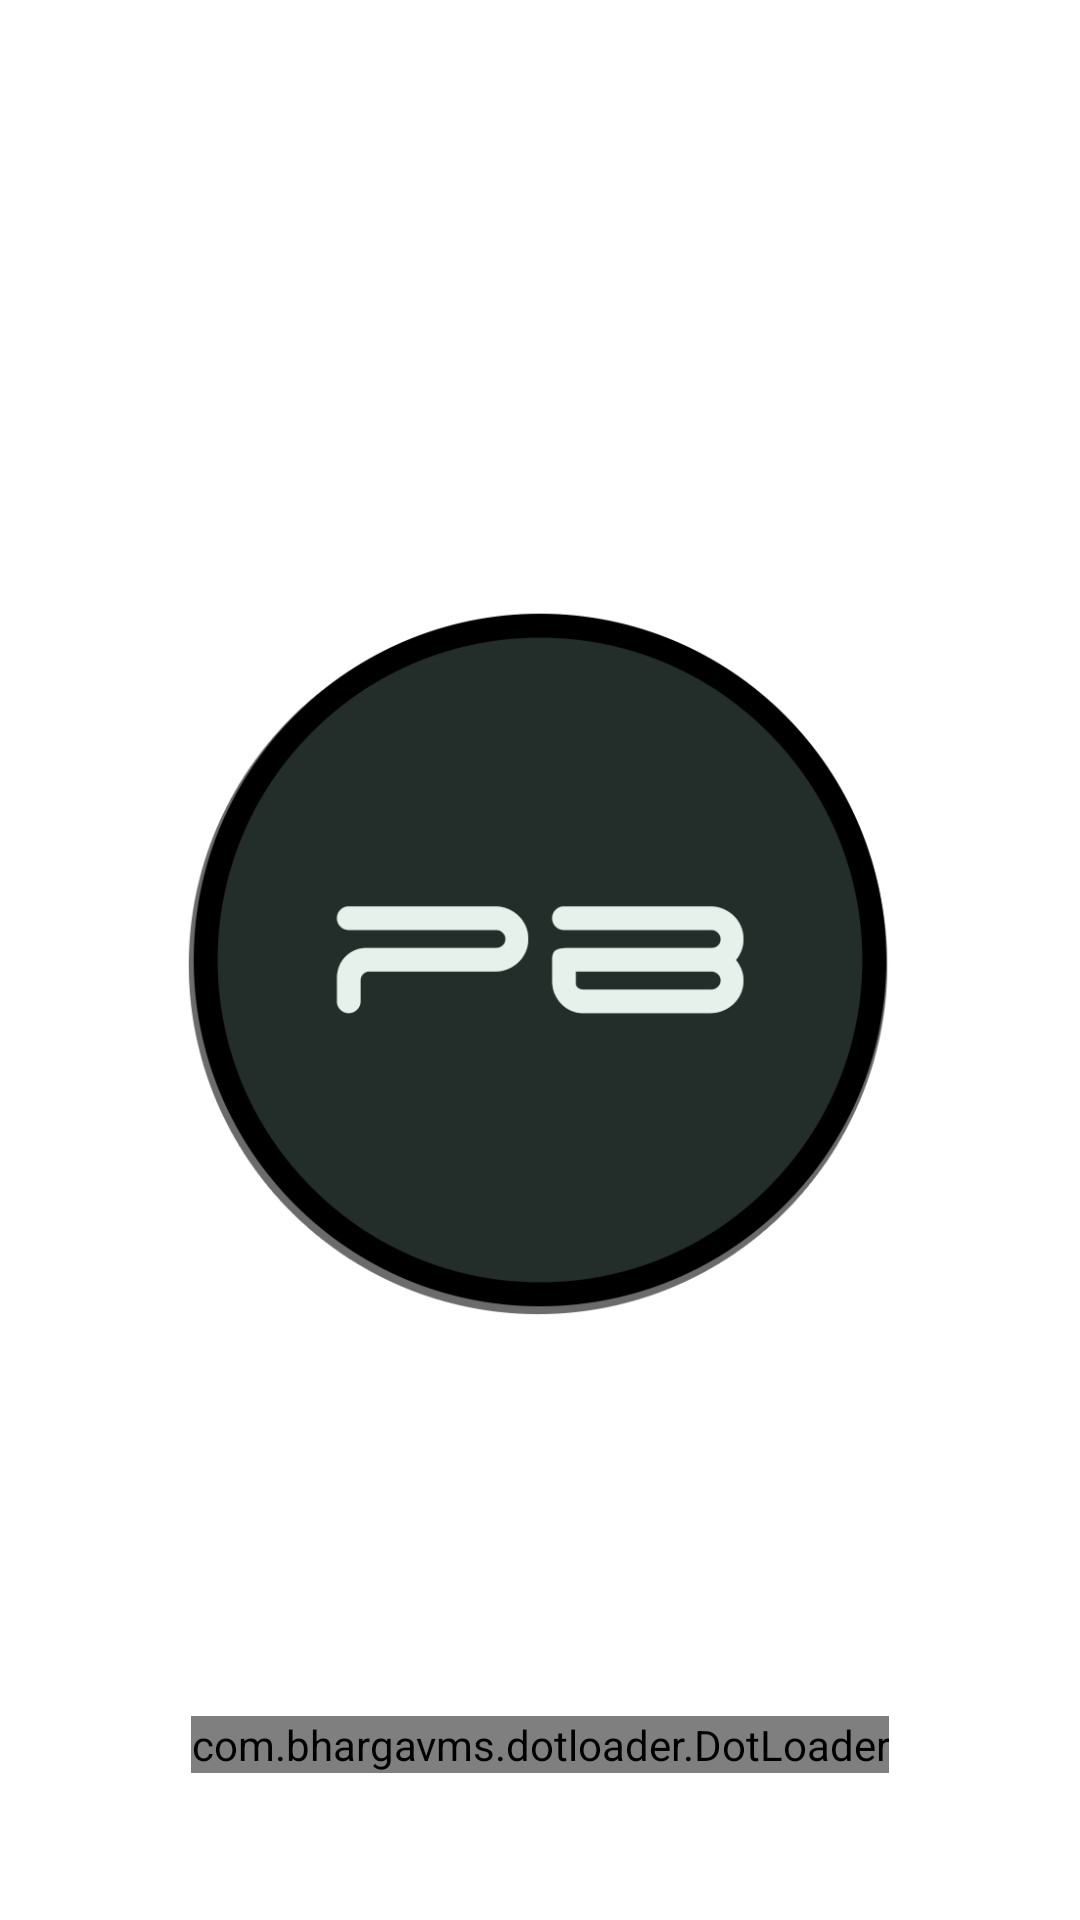

Android layout source for this screen:
<!-- AndroidManifest.xml: activity theme Theme.AppCompat.NoActionBar -->
<!-- res/layout/activity_slapsh.xml -->
<?xml version="1.0" encoding="utf-8"?>
<RelativeLayout xmlns:android="http://schemas.android.com/apk/res/android"
    xmlns:app="http://schemas.android.com/apk/res-auto"
    xmlns:tools="http://schemas.android.com/tools"
    android:layout_width="match_parent"
    android:layout_height="match_parent"
    android:background="#ffffff"
    tools:context=".SlapshActivity">

    <ImageView
        android:id="@+id/imgLogo"
        android:layout_width="wrap_content"
        android:layout_height="wrap_content"
        android:layout_alignParentStart="true"
        android:layout_alignParentTop="true"
        android:contentDescription="@string/app_logo"
        android:src="@drawable/logo" />

    <com.bhargavms.dotloader.DotLoader
        android:id="@+id/text_dot_loader"
        android:layout_width="wrap_content"
        android:layout_height="wrap_content"
        android:layout_alignParentBottom="true"
        android:layout_centerHorizontal="true"
        android:layout_marginBottom="49dp"
        android:gravity="center_horizontal"
        app:color_array="@array/dot_colors"
        app:dot_radius="8dp"
        app:number_of_dots="3" />
</RelativeLayout>
<!-- resources referenced by this layout -->
<resources>
  <array name="dot_colors">
          <item>#03A9F4</item>
          <item>#E65100</item>
          <item>#FFBB00</item>
      </array>
  <!-- drawable logo: png bitmap (drawable, 99782 bytes) -->
  <string name="app_logo">app logo</string>
</resources>
